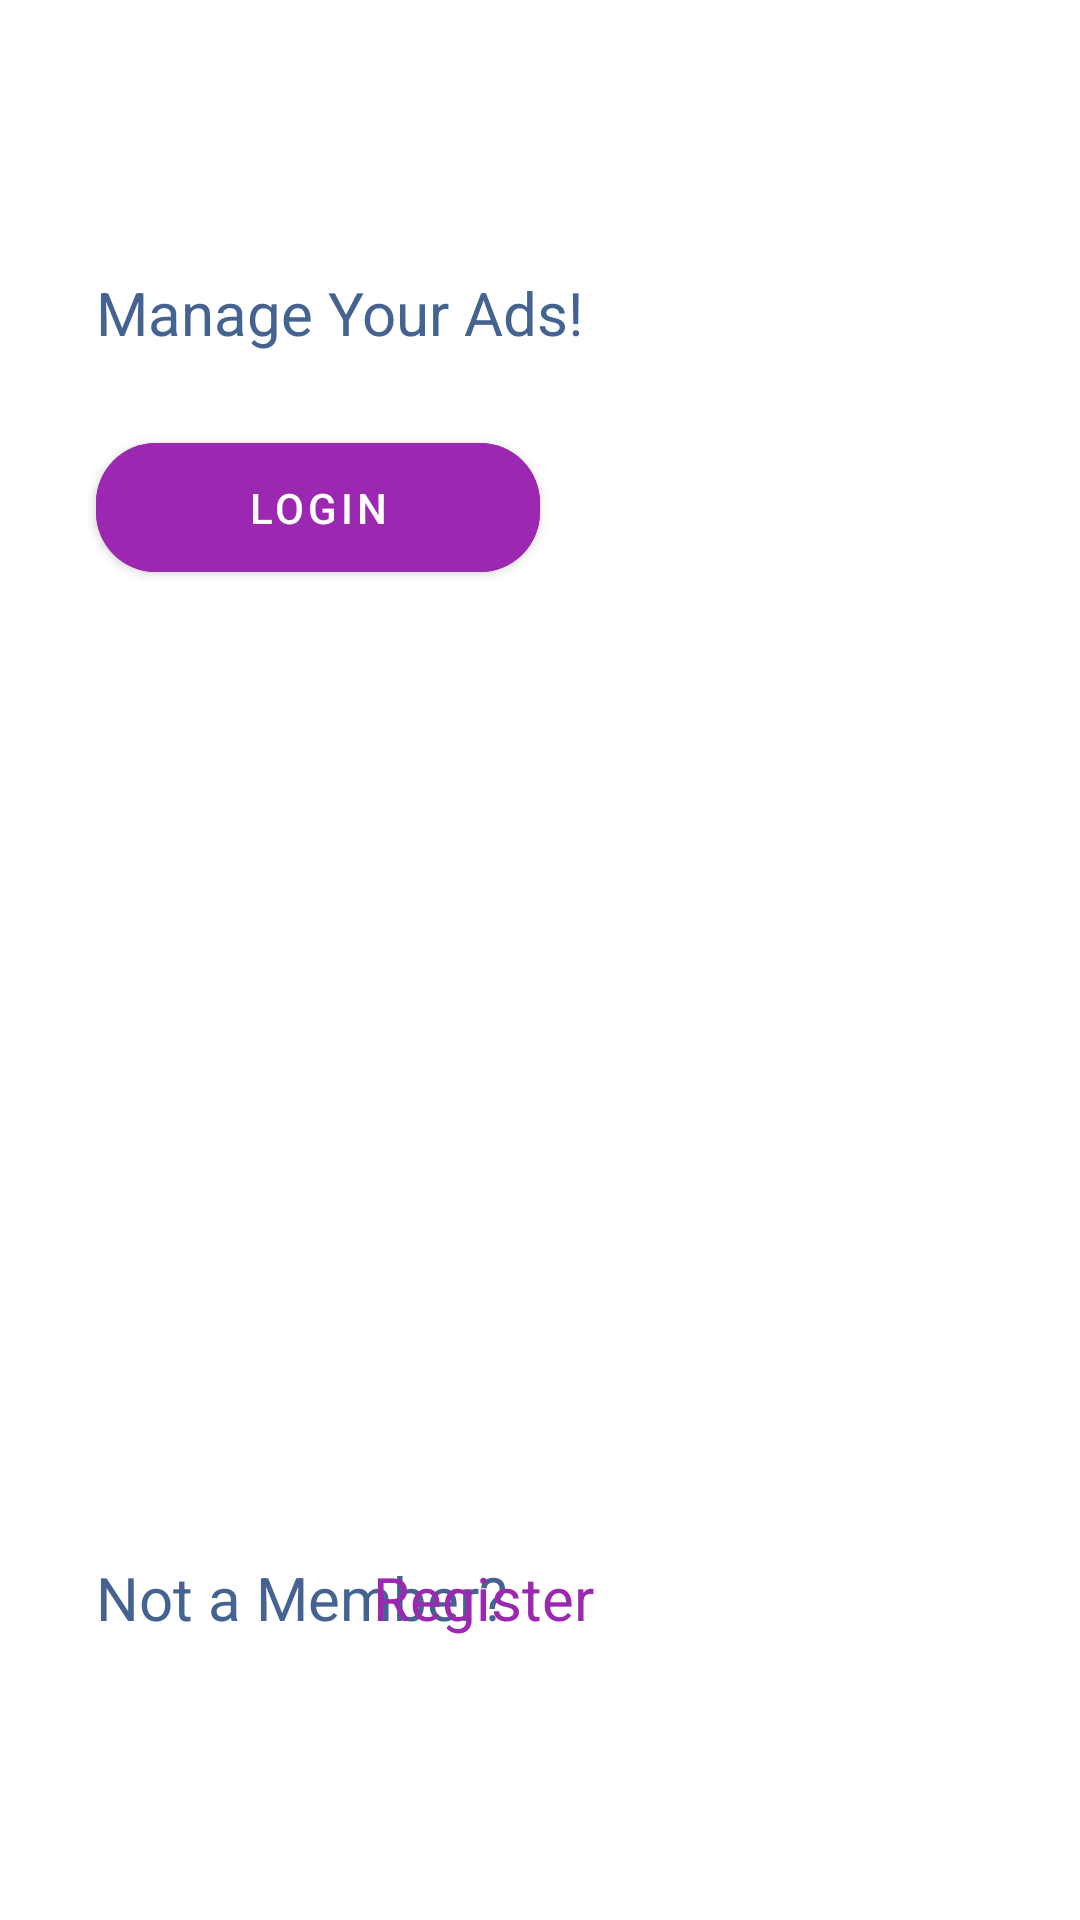

Produce the Android XML layout that renders to this screen, including the resource entries it uses.
<!-- AndroidManifest.xml: application theme AppTheme -->
<!-- res/layout/activity_welcome_screen.xml -->
<?xml version="1.0" encoding="utf-8"?>
<androidx.constraintlayout.widget.ConstraintLayout
    xmlns:android="http://schemas.android.com/apk/res/android"
    xmlns:app="http://schemas.android.com/apk/res-auto"
    xmlns:tools="http://schemas.android.com/tools"
    android:layout_width="match_parent"
    android:layout_height="match_parent"
    android:background="@drawable/welcome_bg"
    android:orientation="vertical"
    tools:ignore="HardcodedText">


    <TextView
        android:id="@+id/txt_hello"
        android:layout_width="match_parent"
        android:layout_height="wrap_content"
        android:layout_marginStart="32dp"
        android:layout_marginTop="24dp"
        android:fontFamily="sans-serif-medium"
        android:text="Welcome!"
        android:textColor="#ffff"
        android:textSize="50sp"
        app:layout_constraintEnd_toEndOf="parent"
        app:layout_constraintHorizontal_bias="1.0"
        app:layout_constraintStart_toStartOf="parent"
        app:layout_constraintTop_toTopOf="parent" />

    <TextView
        android:id="@+id/textView2"
        android:layout_width="match_parent"
        android:layout_height="wrap_content"
        android:layout_marginStart="32dp"
        android:text="Manage Your Ads!"
        android:textColor="#446391"
        android:textSize="20sp"
        app:layout_constraintStart_toStartOf="parent"
        app:layout_constraintTop_toBottomOf="@+id/txt_hello" />

    <com.google.android.material.button.MaterialButton
        android:id="@+id/btn_register"
        android:layout_width="0dp"
        android:layout_height="wrap_content"
        android:layout_marginStart="32dp"
        android:layout_marginTop="24dp"
        android:layout_marginEnd="180dp"
        android:padding="12dp"
        android:backgroundTint="@color/colorAccent"
        app:cornerRadius="20dp"
        android:onClick="moveToLogin"
        android:text="Login"
        android:textColor="#ffff"
        app:layout_constraintEnd_toEndOf="parent"
        app:layout_constraintStart_toStartOf="parent"
        app:layout_constraintTop_toBottomOf="@+id/textView2" />

    <TextView
        android:id="@+id/textView"
        android:layout_width="wrap_content"
        android:layout_height="wrap_content"
        android:layout_marginStart="32dp"
        android:layout_marginBottom="94dp"
        android:text="Not a Member?"
        android:textColor="#446391"
        android:textSize="20sp"
        app:layout_constraintBottom_toBottomOf="parent"
        app:layout_constraintStart_toStartOf="parent" />

    <TextView
        android:id="@+id/tv_register"
        android:layout_width="wrap_content"
        android:layout_height="wrap_content"
        android:layout_marginEnd="162dp"
        android:layout_marginBottom="94dp"
        android:onClick="moveToRegistration"
        android:text=" Register"
        android:textColor="@color/colorAccent"
        android:textSize="20sp"
        app:layout_constraintBottom_toBottomOf="parent"
        app:layout_constraintEnd_toEndOf="parent"
        app:layout_constraintHorizontal_bias="1.0"
        app:layout_constraintStart_toEndOf="@+id/textView" />

</androidx.constraintlayout.widget.ConstraintLayout>
<!-- resources referenced by this layout -->
<resources>
  <color name="colorAccent">#9C27B0</color>
  <style name="AppTheme" parent="Theme.MaterialComponents.Light.NoActionBar">
          
          <item name="colorPrimary">@android:color/white</item>
          <item name="colorPrimaryDark">@color/colorPrimaryDark</item>
          <item name="colorAccent">@color/colorAccent</item>
      </style>
  <color name="colorPrimaryDark">#202f45</color>
</resources>
